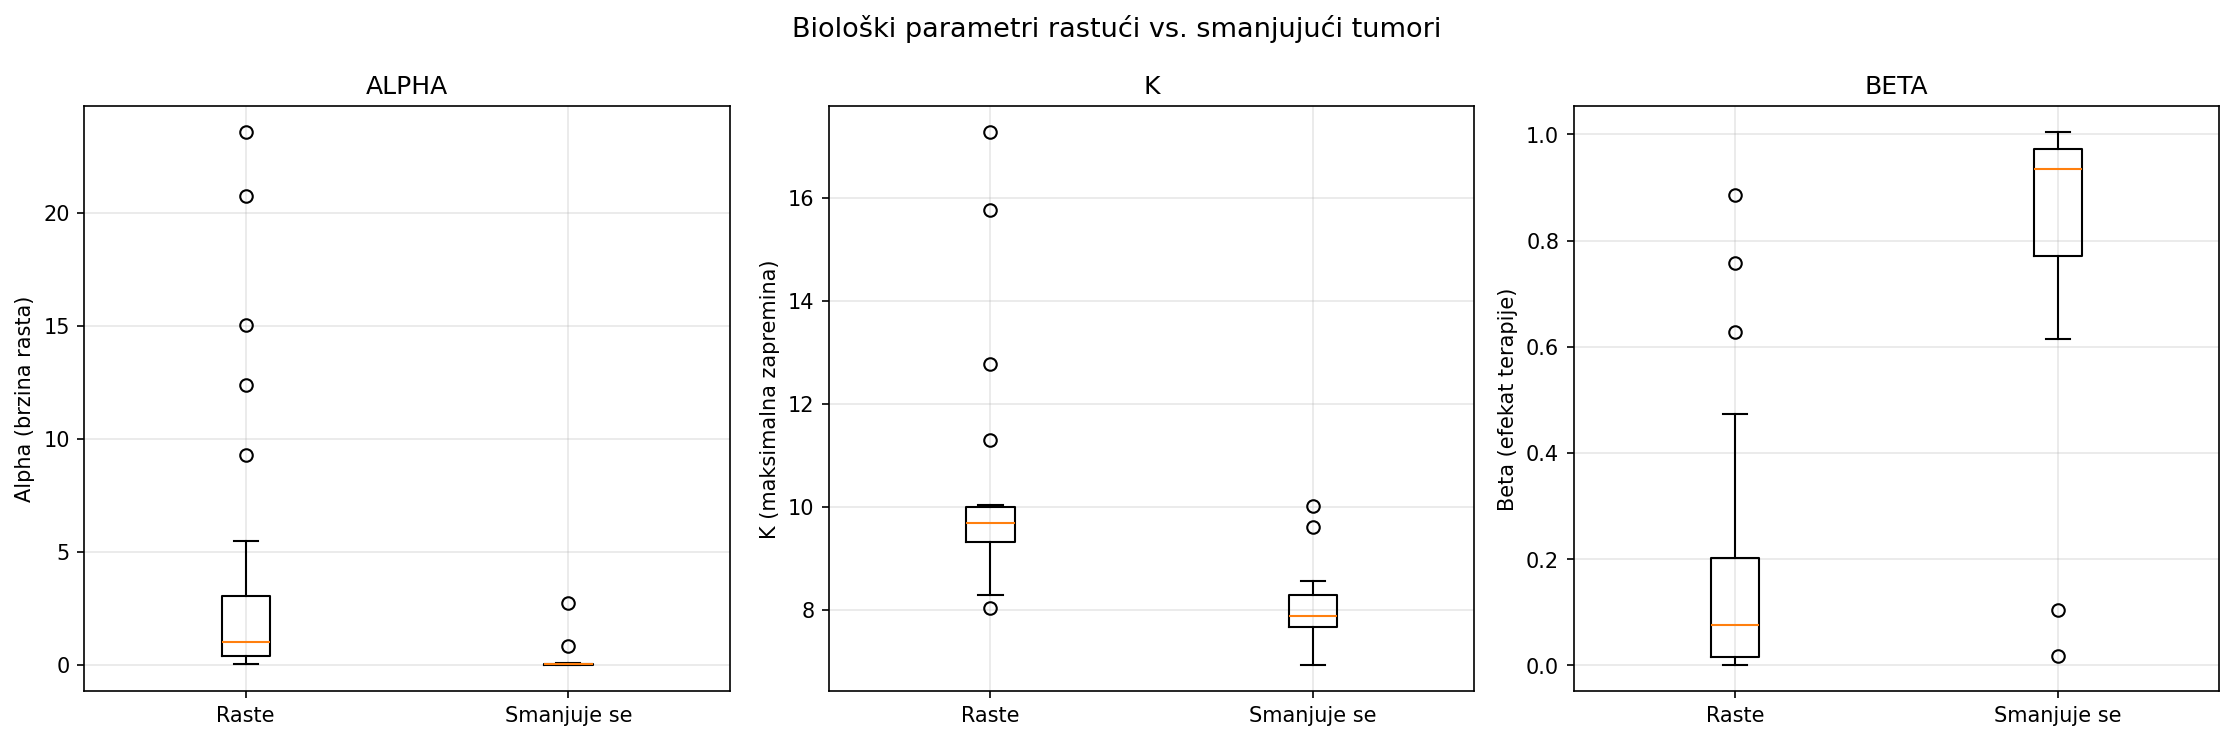

The file beside this chart, header and first rows:
patient, alpha, K, beta, tumor_grows, mae, mape, initial_vol, n_measurements
Patient-002, 1.865, 9.965, 0.0349, True, 0.4816, 66.35, 33.59, 6
Patient-003, 0.02293, 8.032, 0.8855, True, 0.3659, 134, 124.5, 4
Patient-004, 0.01274, 7.733, 0.9727, False, 0.2594, 53.06, 147.8, 5
Patient-007, 15.02, 12.77, 0.002697, True, 8.484, 45.61, 2.929, 8
Patient-008, 0.01569, 7.843, 0.9467, False, 0.3381, 93.02, 124.2, 5
Patient-009, 0.3045, 9.183, 0.2563, True, 0.5878, 93.17, 59.68, 5
Patient-011, 0.5993, 9.463, 0.1462, True, 0.4102, 141, 58.47, 5
Patient-012, 1.731, 9.957, 0.03668, True, 0.8524, 53.8, 28.44, 6
Patient-015, 20.73, 15.77, 0.001617, True, 13.6, 53.94, 1.935, 12
Patient-017, 0.5914, 9.463, 0.1456, True, 0.5141, 21.03, 53, 4
Patient-018, 2.74, 10.01, 0.01787, False, 0.5648, 272.2, 18.91, 5
Patient-019, 0.8235, 9.599, 0.1038, False, 0.657, 27.14, 54.57, 13
Patient-022, 0.01305, 7.744, 0.9685, False, 0.3145, 96.38, 157.9, 6
Patient-023, 1.033, 9.745, 0.07418, True, 1.13, 76.05, 34.47, 7
Patient-024, 3.896, 10.01, 0.01231, True, 0.4531, 17.1, 18.78, 8
Patient-025, 2.793, 10, 0.01717, True, 1.912, 29.33, 17.46, 5
Patient-028, 0.04433, 8.334, 0.7358, False, 0.3131, 59.3, 132.5, 8
Patient-029, 0.2708, 9.147, 0.2703, True, 0.2839, 25.15, 52.41, 12
Patient-030, 0.8766, 9.65, 0.09418, True, 0.4552, 356.1, 44.83, 7
Patient-031, 0.6002, 9.417, 0.1484, True, 0.7163, 339.7, 74.09, 18
Patient-032, 23.56, 17.27, 0.001239, True, 9.781, 53.45, 1.41, 11
Patient-033, 0.5351, 9.416, 0.1604, True, 0.4205, 61.86, 60.53, 10
Patient-034, 0.009187, 7.557, 0.9969, False, 0.5517, 238.5, 175.4, 6
Patient-035, 0.06704, 8.528, 0.6276, True, 0.3591, 28.36, 99.76, 6
Patient-037, 1.097, 9.734, 0.07512, True, 0.448, 25.82, 48.09, 6
Patient-040, 2.912, 10.04, 0.01672, True, 3.549, 47.57, 21.18, 4
Patient-041, 0.02354, 8.045, 0.8803, False, 0.4148, 149.8, 123.6, 4
Patient-042, 0.4347, 9.324, 0.1948, True, 0.8063, 380.1, 65.99, 9
Patient-043, 12.38, 11.3, 0.003741, True, 7.34, 62.44, 2.22, 7
Patient-046, 3.372, 9.94, 0.01275, True, 1.332, 28.46, 12.89, 4
Patient-049, 1.199, 9.788, 0.06364, True, 2.354, 52.45, 37.91, 4
Patient-051, 0.8822, 9.65, 0.09418, True, 0.395, 19.67, 46.72, 8
Patient-052, 0.01769, 7.906, 0.9233, False, 0.2455, 41.12, 109.9, 8
Patient-055, 2.927, 10, 0.01614, True, 1.723, 39.45, 17.34, 5
Patient-059, 5.476, 9.614, 0.008839, True, 3.033, 51.83, 9.425, 11
Patient-060, 0.06945, 8.548, 0.614, False, 0.5041, 262.5, 84.92, 6
Patient-061, 0.04013, 8.294, 0.7583, True, 0.4949, 117.9, 119.4, 7
Patient-062, 3.667, 10.01, 0.01247, True, 1.974, 42.57, 17.11, 6
Patient-063, 0.3471, 9.249, 0.2252, True, 0.4137, 87.33, 50.86, 9
Patient-065, 0.5103, 9.411, 0.1637, True, 1.343, 76.92, 50.44, 7
Patient-066, 0.003875, 7.06, 0.9768, False, 0.5312, 403.1, 220.8, 6
Patient-067, 9.272, 10.03, 0.005996, True, 3.119, 46.01, 12.94, 19
Patient-068, 1.789, 9.95, 0.0372, True, 0.9006, 46.02, 34.62, 6
Patient-070, 0.1196, 8.785, 0.473, True, 0.7447, 69.44, 73.9, 4
Patient-071, 0.006369, 7.352, 1.004, False, 0.3924, 106.9, 199.7, 6
Patient-072, 0.1183, 8.759, 0.4742, True, 0.3958, 55.1, 103.4, 13
Patient-073, 1.015, 9.704, 0.07891, True, 0.838, 40.74, 45.45, 16
Patient-074, 0.01873, 7.931, 0.9217, False, 0.4229, 146.3, 132, 4
Patient-077, 0.01189, 7.693, 0.9728, False, 0.5476, 259.9, 174.1, 9
Patient-085, 0.1291, 8.812, 0.456, True, 0.4103, 24.19, 84.77, 6
Patient-086, 0.003122, 6.929, 0.9581, False, 0.1812, 15.29, 187.7, 4
Patient-091, 0.03681, 8.258, 0.7819, False, 0.4444, 155, 106.4, 4
